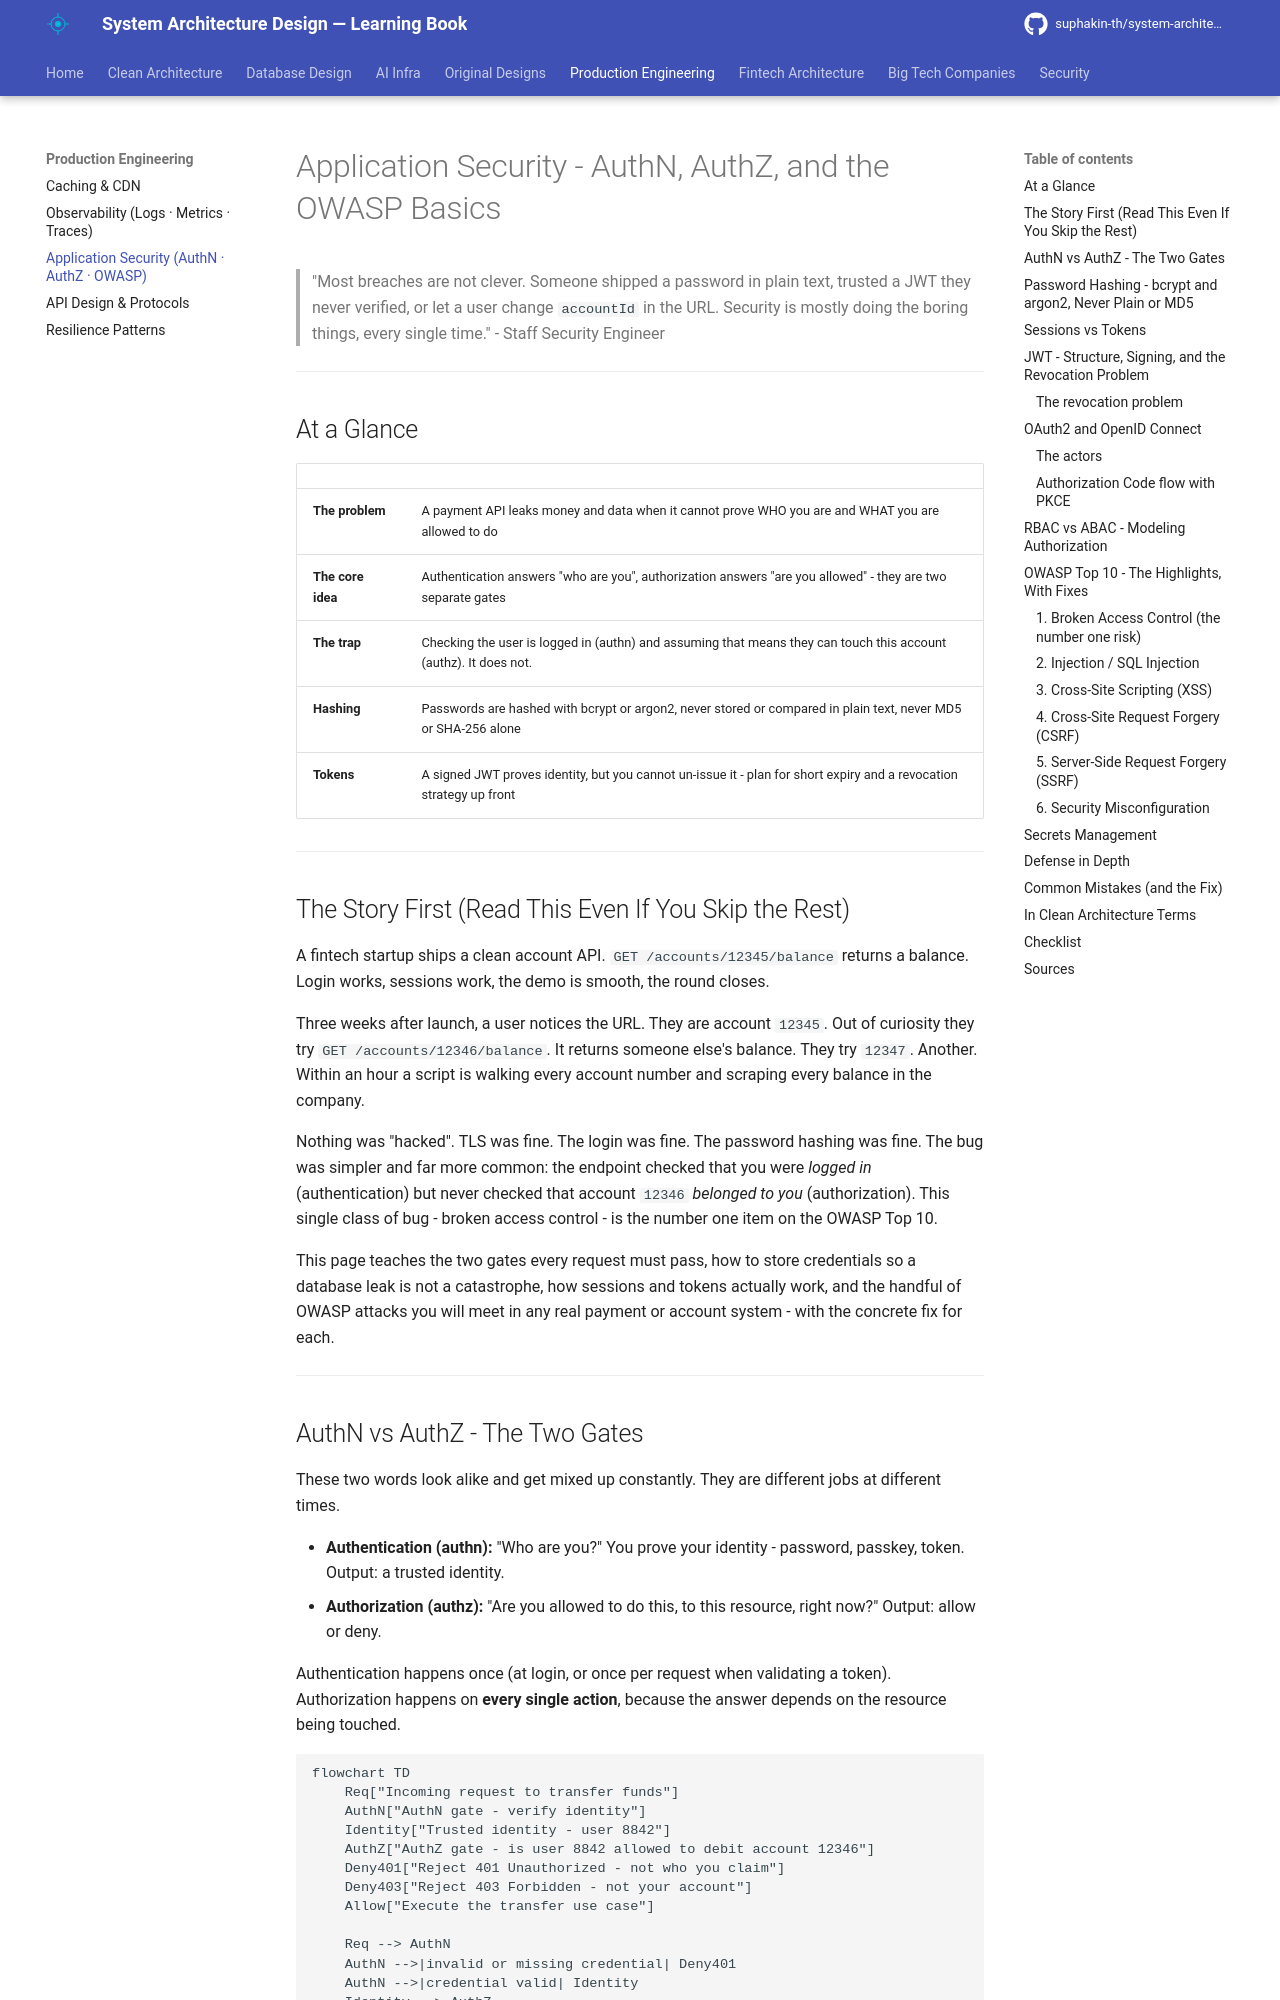

repository: suphakin-th/system-architecture-design-learning-book · page: production/42_app_security/index.html · generator: mkdocs

# Application Security - AuthN, AuthZ, and the OWASP Basics

> "Most breaches are not clever. Someone shipped a password in plain text, trusted a JWT they never verified, or let a user change `accountId` in the URL. Security is mostly doing the boring things, every single time." - Staff Security Engineer

---

## At a Glance

| | |
|---|---|
| **The problem** | A payment API leaks money and data when it cannot prove WHO you are and WHAT you are allowed to do |
| **The core idea** | Authentication answers "who are you", authorization answers "are you allowed" - they are two separate gates |
| **The trap** | Checking the user is logged in (authn) and assuming that means they can touch this account (authz). It does not. |
| **Hashing** | Passwords are hashed with bcrypt or argon2, never stored or compared in plain text, never MD5 or SHA-256 alone |
| **Tokens** | A signed JWT proves identity, but you cannot un-issue it - plan for short expiry and a revocation strategy up front |

---

## The Story First (Read This Even If You Skip the Rest)

A fintech startup ships a clean account API. `GET /accounts/12345/balance` returns a balance. Login works, sessions work, the demo is smooth, the round closes.

Three weeks after launch, a user notices the URL. They are account `12345`. Out of curiosity they try `GET /accounts/12346/balance`. It returns someone else's balance. They try `12347`. Another. Within an hour a script is walking every account number and scraping every balance in the company.

Nothing was "hacked". TLS was fine. The login was fine. The password hashing was fine. The bug was simpler and far more common: the endpoint checked that you were *logged in* (authentication) but never checked that account `12346` *belonged to you* (authorization). This single class of bug - broken access control - is the number one item on the OWASP Top 10.

This page teaches the two gates every request must pass, how to store credentials so a database leak is not a catastrophe, how sessions and tokens actually work, and the handful of OWASP attacks you will meet in any real payment or account system - with the concrete fix for each.

---
